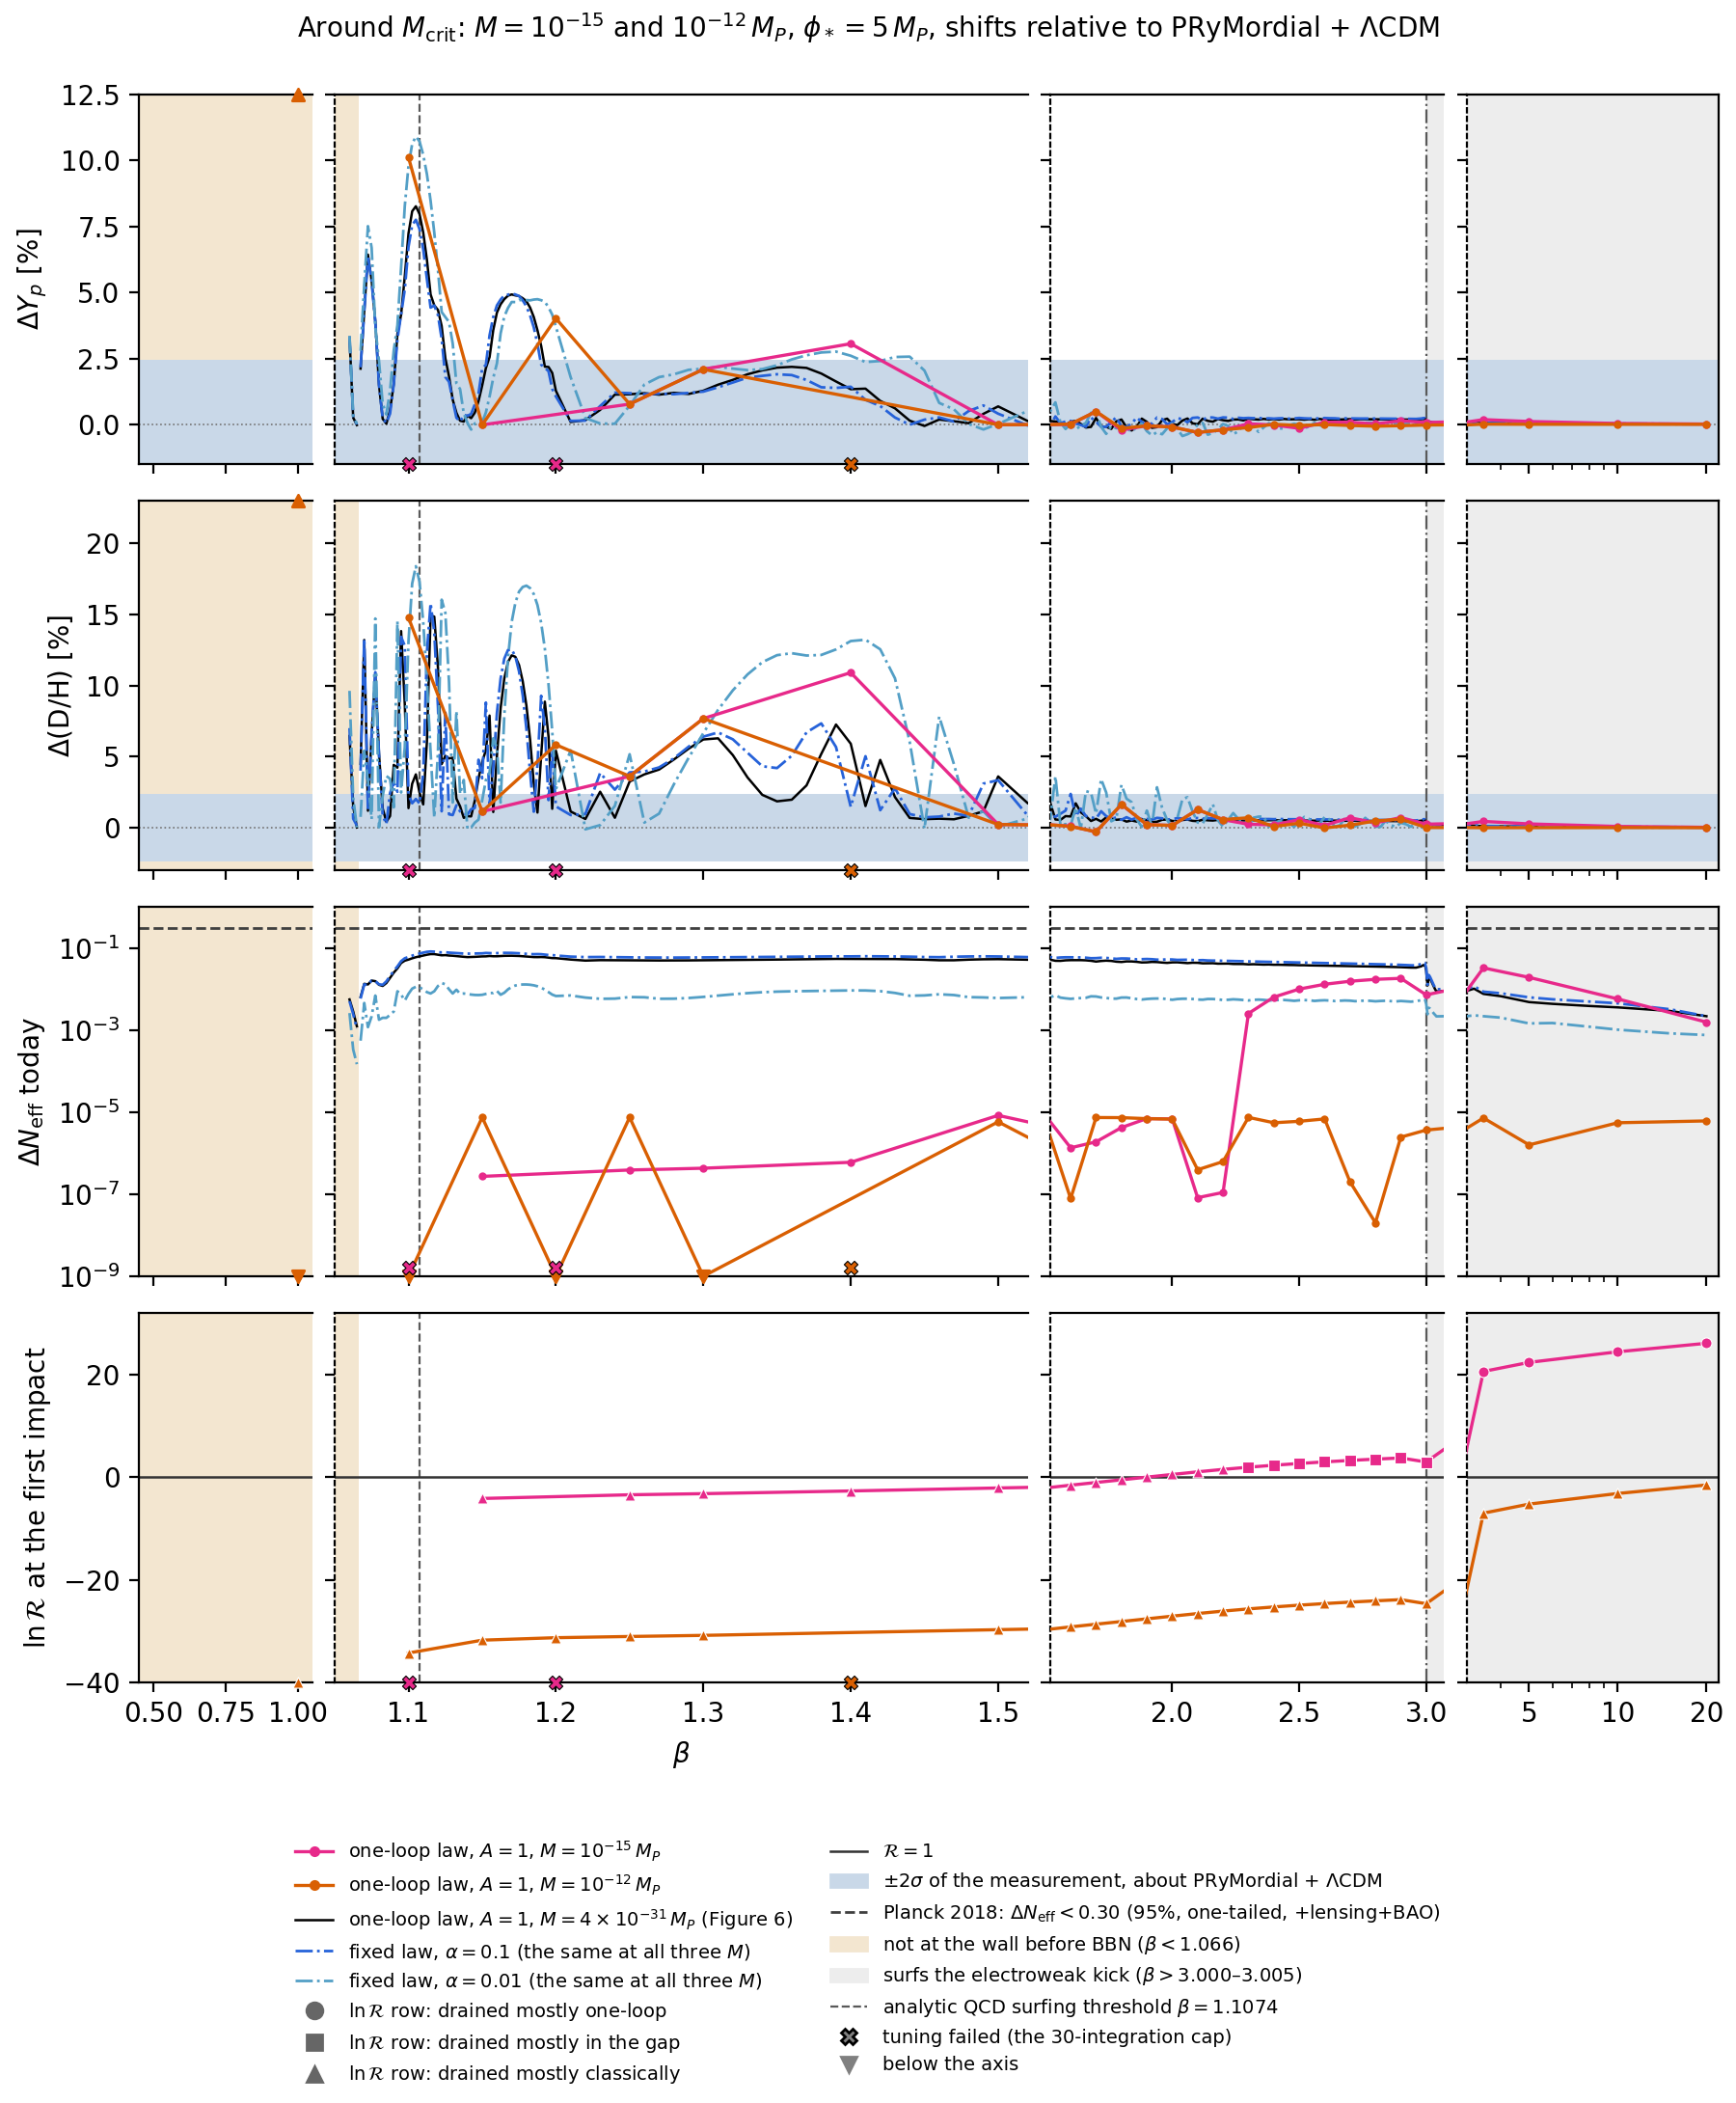

This figure's Python source:
"""
Figure 6b of the 2026.10.0 science run: Figure 6 around M_crit. The shifts in Y_p and D/H, Delta N_eff
today and ln R at the first impact, against beta, for the one-loop drain law at A = 1 at M = 1e-15 and
1e-12 M_P (block C, the sparse beta grid), beside the laboratory mass's A = 1 (Figure 6's black line) and
the fixed law at alpha = 0.1 and 0.01, which is the same at all three M and is drawn once.

    ./venv/bin/python science-runs/2026-11-08-science-2026.10.0/fig6b/fig6b.py

Reads ../fig6/inputs/histories.csv (the run's plot_by_beta.py export of the main store, committed with
Figure 6) and ../registry/stores/science-2026.10.0.manifest.json. Writes fig6b.pdf, .png and
.provenance.json beside this file. Needs no Ray and no store.

The design is the user's of 2026-11-09: Figure 6's columns and tests, its first three rows, ln R at the
first impact in place of the parking row, the fixed law drawn once. The tests are Figure 6's: |dY_p| and
|d(D/H)| within twice the measurement's relative 1-sigma about PRyMordial + LambdaCDM, and Planck 2018's
one-tailed Delta N_eff < 0.30. In the ln R row each point is marked by the regime that drained most of
the history's dark radiation (one-loop, gap or classical; one-loop-drain README section 8.10).
"""

import hashlib
import json
import subprocess
from pathlib import Path

import matplotlib

matplotlib.use("Agg")
import matplotlib.pyplot as plt
import numpy as np
import pandas as pd

HERE = Path(__file__).resolve().parent
INPUT = HERE.parent / "fig6" / "inputs" / "histories.csv"
SIDECAR = HERE.parent / "registry" / "stores" / "science-2026.10.0.manifest.json"

M_LAB = 4e-31
ONE_LOOP = "one-loop-measured-v1"
A_LINE = 1.0
M_CRIT = {  # M -> colour
    1e-15: "#e7298a",
    1e-12: "#d95f02",
}
FIXED = {  # as Figure 6
    0.1: ("#2662d9", "-."),
    0.01: ("#539fc6", "-."),
}
REGIME_MARKER = {"one_loop": "o", "gap": "s", "classical": "^"}
BETA_QCD = 1.1074
EW_BRACKET = (
    3.000,
    3.005,
)  # the delivery temperatures at M_crit equal the laboratory mass's to 4e-7
T_WALL_GEV = 1e-2
PLANCK_COLOUR = "0.25"

YP_OBS, YP_SIG = 0.245, 0.003  # PDG 2024
DH_OBS, DH_SIG = 2.527, 0.030  # Cooke et al. 2018, in 1e-5
DNEFF_MAX = 0.30  # Planck 2018 VI, section 7.5.2, one-tailed, TT,TE,EE+lowE+lensing+BAO
TOL = {
    "dYp": 100 * 2 * YP_SIG / YP_OBS,
    "dDH": 100 * 2 * DH_SIG / DH_OBS,
    "dNeff": DNEFF_MAX,
}

COLUMNS = [  # as Figure 6
    ((0.45, 1.05), "linear", 0.55),
    ((1.05, 1.52), "linear", 2.2),
    ((1.52, 3.07), "linear", 1.25),
    ((3.07, 22.0), "log", 0.8),
]
ROWS = [
    ("dYp", r"$\Delta Y_p$ [%]", (-1.5, 12.5), "linear"),
    ("dDH", r"$\Delta(\mathrm{D/H})$ [%]", (-3.0, 23.0), "linear"),
    ("dNeff", r"$\Delta N_{\rm eff}$ today", (1e-9, 1.0), "log"),
    ("lnR", r"$\ln\mathcal{R}$ at the first impact", (-40.0, 32.0), "linear"),
]


def sha256(path: Path) -> str:
    return hashlib.sha256(path.read_bytes()).hexdigest()


def git(*args) -> str:
    return subprocess.run(
        ["git", *args], cwd=HERE, capture_output=True, text=True, check=True
    ).stdout.strip()


def is_M(x, M):
    return np.isclose(x, M, rtol=1e-9, atol=0.0)


def load() -> pd.DataFrame:
    H = pd.read_csv(INPUT)
    H = H[~H.failure_reasons.fillna("").str.startswith("no ScalarHistory")]
    H = H[is_M(H.M_Mp, M_LAB) | is_M(H.M_Mp, 1e-15) | is_M(H.M_Mp, 1e-12)].copy()
    H["ok"] = H.failure_reasons.isna() & H.Yp_BBN.notna()
    H["dYp"] = 100 * H.delta_Yp
    H["dDH"] = 100 * H.delta_D_over_H
    H["dNeff"] = H.Delta_N_eff_today
    H["lnR"] = H.log_R_first_impact
    shares = H[
        ["drained_share_one_loop", "drained_share_gap", "drained_share_classical"]
    ].fillna(0.0)
    H["regime"] = np.where(
        shares.sum(axis=1) > 0,
        shares.idxmax(axis=1).str.replace("drained_share_", ""),
        "none",
    )
    H["excluded"] = (
        (H.dYp.abs() > TOL["dYp"])
        | (H.dDH.abs() > TOL["dDH"])
        | (H.dNeff > TOL["dNeff"])
    )
    return H


def runs(betas, split):
    """Consecutive grid points, split at the wall's edge and across gaps below beta = 3.07 (as Figure 6)."""
    b = np.sort(betas)
    if len(b) < 2:
        return [(b[0], b[0])] if len(b) else []
    steps = np.diff(b)
    out, start = [], b[0]
    for k, d in enumerate(steps):
        local = np.median(steps[max(0, k - 3) : k + 4])
        # a gap is looked for only on the linear columns; the log column's tail grid is sparse by design
        if (b[k] < split <= b[k + 1]) or (
            d > 3 * local and d > 0.05 and b[k + 1] < 3.07
        ):
            out.append((start, b[k]))
            start = b[k + 1]
    out.append((start, b[-1]))
    return out


def draw_line(A, s, col, ylim, b_wall, **kw):
    s = s.set_index("beta").sort_index()
    for start, stop in runs(s.index.values, b_wall):
        seg = s.loc[start:stop]
        A.plot(seg.index, seg[col].clip(*ylim), **kw)


def main():
    H = load()
    ok = H[H.ok]
    lab = ok[
        is_M(ok.M_Mp, M_LAB)
        & (ok.drain_model == ONE_LOOP)
        & np.isclose(ok.alpha, A_LINE)
    ]
    fixed = ok[is_M(ok.M_Mp, M_LAB) & (ok.drain_model == "fixed")]
    crit = {
        M: H[
            is_M(H.M_Mp, M) & (H.drain_model == ONE_LOOP) & np.isclose(H.alpha, A_LINE)
        ]
        for M in M_CRIT
    }
    td = H[H.T_deliver_GeV.notna()].groupby("beta").T_deliver_GeV.first()
    b_wall = 0.5 * (td[td < T_WALL_GEV].index.max() + td[td >= T_WALL_GEV].index.min())

    # the fixed law's dependence on M, for the notes: every stored (alpha, beta) at the three M
    F = ok[ok.drain_model == "fixed"]
    Fl = F[is_M(F.M_Mp, M_LAB)].set_index(["alpha", "beta"])
    fixed_dev = {}
    for M in M_CRIT:
        j = (
            F[is_M(F.M_Mp, M)]
            .set_index(["alpha", "beta"])
            .join(Fl, rsuffix="_lab", how="inner")
        )
        fixed_dev[f"{M:.0e}"] = {
            "histories": int(len(j)),
            "max_abs_dYp_percent": float(np.max(np.abs(j.dYp - j.dYp_lab))),
            "max_abs_dDH_percent": float(np.max(np.abs(j.dDH - j.dDH_lab))),
            "max_rel_dNeff": float(np.max(np.abs(j.dNeff / j.dNeff_lab - 1))),
            "max_rel_dNeff_surfing": float(
                np.max(
                    np.abs(
                        (j.dNeff / j.dNeff_lab - 1)[
                            j.index.get_level_values("beta") >= b_wall
                        ]
                    )
                )
            ),
        }

    fig = plt.figure(figsize=(9.0, 10.9))
    gs = fig.add_gridspec(
        len(ROWS),
        len(COLUMNS),
        width_ratios=[c[2] for c in COLUMNS],
        wspace=0.06,
        hspace=0.1,
    )
    for i, (col, ylabel, ylim, yscale) in enumerate(ROWS):
        for j, (xlim, xscale, _) in enumerate(COLUMNS):
            A = fig.add_subplot(gs[i, j])
            A.set_xscale(xscale)
            A.set_yscale(yscale)
            A.set_xlim(*xlim)
            A.set_ylim(*ylim)
            A.axvspan(0.0, b_wall, color="#f3e6d0", zorder=0, lw=0)
            A.axvspan(0.5 * sum(EW_BRACKET), 100, color="0.93", zorder=0, lw=0)
            A.axvline(BETA_QCD, color="0.35", ls="--", lw=0.8, zorder=1)
            A.axvline(0.5 * sum(EW_BRACKET), color="0.35", ls="-.", lw=0.8, zorder=1)
            if col in ("dYp", "dDH"):
                A.axhspan(-TOL[col], TOL[col], color="#c9d8e8", zorder=0.5, lw=0)
                A.axhline(0, color="0.45", lw=0.6, ls=":")
            elif col == "dNeff":
                A.axhline(TOL[col], color=PLANCK_COLOUR, lw=1.0, ls="--", zorder=1)
            else:
                A.axhline(0.0, color="0.2", lw=0.9, ls="-", zorder=1)  # R = 1

            inside = lambda x: (np.asarray(x) >= xlim[0]) & (np.asarray(x) <= xlim[1])
            if col != "lnR":
                draw_line(A, lab, col, ylim, b_wall, color="black", lw=0.9, zorder=4)
                for alpha, (c, ls) in FIXED.items():
                    draw_line(
                        A,
                        fixed[np.isclose(fixed.alpha, alpha)],
                        col,
                        ylim,
                        b_wall,
                        color=c,
                        ls=ls,
                        lw=1.0,
                        zorder=4,
                    )
            for M, c in M_CRIT.items():
                s = crit[M][crit[M].ok]
                if col == "lnR":
                    s = crit[M][crit[M].lnR.notna()]
                draw_line(A, s, col, ylim, b_wall, color=c, lw=1.2, zorder=5)
                # the points are drawn unclipped, so only this column's beta
                s = s[inside(s.beta)]
                if col == "lnR":
                    for reg, mk in REGIME_MARKER.items():
                        r = s[s.regime == reg]
                        A.scatter(
                            r.beta,
                            r.lnR.clip(*ylim),
                            marker=mk,
                            s=16,
                            color=c,
                            edgecolor="white",
                            lw=0.4,
                            zorder=6,
                            clip_on=False,
                        )
                    r = s[s.regime == "none"]
                    A.scatter(
                        r.beta,
                        r.lnR.clip(*ylim),
                        marker="x",
                        s=14,
                        color=c,
                        zorder=6,
                        clip_on=False,
                    )
                else:
                    y = s[col]
                    A.scatter(
                        s.beta,
                        y.clip(*ylim),
                        s=9,
                        color=c,
                        zorder=6,
                        lw=0,
                        clip_on=False,
                    )
                    # values off the axis, as triangles at its edge
                    lo = s[(y < ylim[0]) & inside(s.beta)]
                    hi = s[(y > ylim[1]) & inside(s.beta)]
                    A.scatter(
                        lo.beta,
                        np.full(len(lo), ylim[0]),
                        marker="v",
                        s=20,
                        color=c,
                        clip_on=False,
                        zorder=6,
                    )
                    A.scatter(
                        hi.beta,
                        np.full(len(hi), ylim[1]),
                        marker="^",
                        s=20,
                        color=c,
                        clip_on=False,
                        zorder=6,
                    )
                # the histories that failed at a surfing beta, at the axis's foot
                fl = crit[M][
                    ~crit[M].ok & (crit[M].beta >= b_wall) & inside(crit[M].beta)
                ]
                A.scatter(
                    fl.beta,
                    np.full(len(fl), ylim[0] if yscale == "linear" else 1.6 * ylim[0]),
                    marker="X",
                    s=26,
                    color=c,
                    edgecolor="black",
                    lw=0.4,
                    clip_on=False,
                    zorder=7,
                )

            if j == 0:
                A.set_ylabel(ylabel)
            else:
                A.tick_params(labelleft=False)
                A.spines["left"].set_linestyle((0, (2, 2)))
            if j < len(COLUMNS) - 1:
                A.spines["right"].set_visible(False)
            if i < len(ROWS) - 1:
                A.tick_params(labelbottom=False)
            else:
                A.set_xlabel(r"$\beta$" if j == 1 else "")
            if xscale == "log":
                A.set_xticks([5, 10, 20])
                A.set_xticklabels(["5", "10", "20"])
                A.xaxis.set_minor_formatter(matplotlib.ticker.NullFormatter())
            if j == 1:
                A.set_xticks([1.1, 1.2, 1.3, 1.4, 1.5])
            if j == 2:
                A.set_xticks([2.0, 2.5, 3.0])
            if j == 0:
                A.set_xticks([0.5, 0.75, 1.0])

    from matplotlib.lines import Line2D
    from matplotlib.patches import Patch

    handles = [
        Line2D(
            [],
            [],
            color=c,
            marker="o",
            ms=3,
            lw=1.2,
            label=rf"one-loop law, $A = 1$, $M = 10^{{{int(round(np.log10(M)))}}}\,M_P$",
        )
        for M, c in M_CRIT.items()
    ]
    handles += [
        Line2D(
            [],
            [],
            color="black",
            lw=0.9,
            label=r"one-loop law, $A = 1$, $M = 4\times10^{-31}\,M_P$ (Figure 6)",
        ),
    ]
    handles += [
        Line2D(
            [],
            [],
            color=c,
            ls=ls,
            lw=1.0,
            label=rf"fixed law, $\alpha = {a:g}$ (the same at all three $M$)",
        )
        for a, (c, ls) in FIXED.items()
    ]
    handles += [
        Line2D(
            [],
            [],
            color="0.4",
            marker="o",
            ls="",
            label=r"$\ln\mathcal{R}$ row: drained mostly one-loop",
        ),
        Line2D(
            [],
            [],
            color="0.4",
            marker="s",
            ls="",
            label=r"$\ln\mathcal{R}$ row: drained mostly in the gap",
        ),
        Line2D(
            [],
            [],
            color="0.4",
            marker="^",
            ls="",
            label=r"$\ln\mathcal{R}$ row: drained mostly classically",
        ),
        Line2D([], [], color="0.2", lw=0.9, label=r"$\mathcal{R} = 1$"),
        Patch(
            color="#c9d8e8",
            label=r"$\pm 2\sigma$ of the measurement, about PRyMordial + $\Lambda$CDM",
        ),
        Line2D(
            [],
            [],
            color=PLANCK_COLOUR,
            ls="--",
            lw=1.0,
            label=r"Planck 2018: $\Delta N_{\rm eff} < 0.30$ (95%, one-tailed, +lensing+BAO)",
        ),
        Patch(
            color="#f3e6d0",
            label=rf"not at the wall before BBN ($\beta < {b_wall:.4g}$)",
        ),
        Patch(
            color="0.93",
            label=rf"surfs the electroweak kick ($\beta > {EW_BRACKET[0]:.3f}$–${EW_BRACKET[1]:.3f}$)",
        ),
        Line2D(
            [],
            [],
            color="0.35",
            ls="--",
            lw=0.8,
            label=rf"analytic QCD surfing threshold $\beta = {BETA_QCD}$",
        ),
        Line2D(
            [],
            [],
            marker="X",
            color="0.5",
            markeredgecolor="black",
            ls="",
            label="tuning failed (the 30-integration cap)",
        ),
        Line2D([], [], marker="v", color="0.5", ls="", label="below the axis"),
    ]
    fig.legend(
        handles=handles,
        loc="lower center",
        ncol=2,
        fontsize=7,
        frameon=False,
        bbox_to_anchor=(0.5, 0.0),
    )
    fig.suptitle(
        r"Around $M_{\rm crit}$: $M = 10^{-15}$ and $10^{-12}\,M_P$, $\phi_* = 5\,M_P$, shifts relative to PRyMordial + $\Lambda$CDM",
        fontsize=10,
        y=0.995,
    )
    fig.subplots_adjust(bottom=0.2, top=0.955, left=0.08, right=0.99)

    head = git("rev-parse", "HEAD")
    dirty = bool(git("status", "--porcelain", "--untracked-files=no"))
    sidecar = json.loads(SIDECAR.read_text())
    meta = {
        "Title": "Figure 6b, 2026.10.0 science run",
        "Subject": f"histories.csv sha256 {sha256(INPUT)}; store digest {sidecar['fingerprint']['digest']}; "
        f"git {head}{' (dirty)' if dirty else ''}",
    }
    fig.savefig(HERE / "fig6b.pdf", metadata=meta)
    fig.savefig(HERE / "fig6b.png", dpi=200)

    def summary(s):
        s = s[s.ok & (s.beta >= b_wall)]
        e = s[s.excluded]
        return {
            "histories": int(len(s)),
            "excluded": int(len(e)),
            "largest_excluded_beta": None if e.empty else float(e.beta.max()),
            "dNeff_today_range": [float(s.dNeff.min()), float(s.dNeff.max())],
            "regimes": {k: int(v) for k, v in s.regime.value_counts().items()},
        }

    provenance = {
        "script": "fig6b.py",
        "script_sha256": sha256(Path(__file__)),
        "git_head": head,
        "git_dirty": dirty,
        "input": {"path": "../fig6/inputs/histories.csv", "sha256": sha256(INPUT)},
        "store": {
            "name": sidecar["name"],
            "store_id": sidecar.get("store_id"),
            "digest": sidecar["fingerprint"]["digest"],
        },
        "beta_wall_edge": b_wall,
        "one_loop_A1": {f"{M:.0e}": summary(crit[M]) for M in M_CRIT}
        | {
            "4e-31": summary(
                H[
                    is_M(H.M_Mp, M_LAB)
                    & (H.drain_model == ONE_LOOP)
                    & np.isclose(H.alpha, A_LINE)
                ]
            )
        },
        "failed_surfing": {
            f"{M:.0e}": sorted(
                float(b) for b in crit[M][~crit[M].ok & (crit[M].beta >= b_wall)].beta
            )
            for M in M_CRIT
        },
        "fixed_law_against_laboratory_mass": fixed_dev,
    }
    (HERE / "fig6b.provenance.json").write_text(json.dumps(provenance, indent=2) + "\n")
    print(
        json.dumps(
            {
                k: provenance[k]
                for k in (
                    "git_head",
                    "git_dirty",
                    "one_loop_A1",
                    "failed_surfing",
                    "fixed_law_against_laboratory_mass",
                )
            },
            indent=2,
        )
    )


if __name__ == "__main__":
    main()
